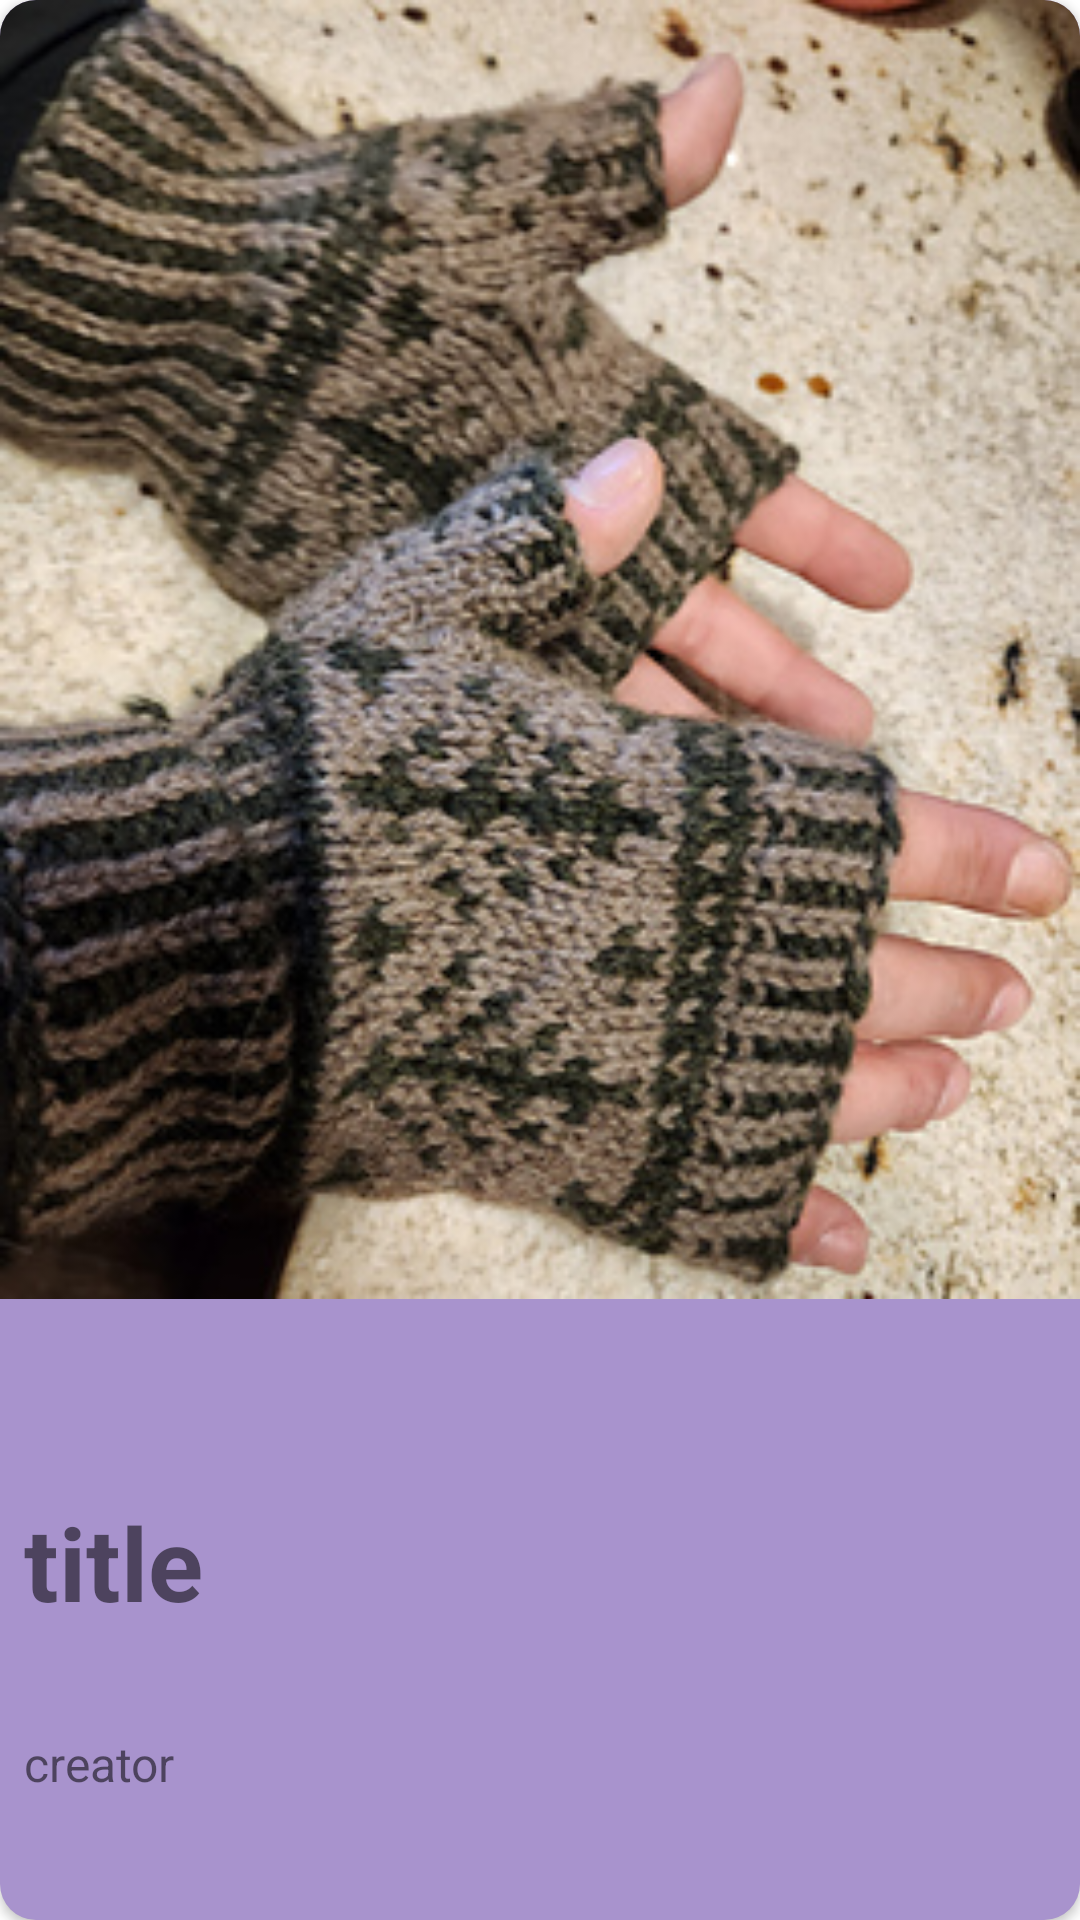

Reconstruct the res/layout file that produces this screen, plus the resources it refers to.
<!-- AndroidManifest.xml: application theme Theme.Yarnify -->
<!-- res/layout/pattern_card.xml -->
<?xml version="1.0" encoding="utf-8"?>
<androidx.cardview.widget.CardView xmlns:android="http://schemas.android.com/apk/res/android"
    xmlns:app="http://schemas.android.com/apk/res-auto"

    android:layout_width="match_parent"
    android:layout_height="wrap_content"
    android:layout_margin="8dp"
    android:background="#FFFFFF"
    app:cardBackgroundColor="#00FFFFFF"
    app:cardCornerRadius="12dp"
    app:layout_constraintBottom_toBottomOf="parent"
    app:layout_constraintEnd_toEndOf="parent"
    app:layout_constraintStart_toStartOf="parent"
    app:layout_constraintTop_toTopOf="parent">

    <androidx.constraintlayout.widget.ConstraintLayout
        android:layout_width="match_parent"
        android:layout_height="match_parent"
        android:background="@color/light_purple">

        <ImageView
            android:id="@+id/imageView"
            android:layout_width="match_parent"
            android:layout_height="wrap_content"
            android:adjustViewBounds="true"
            android:scaleType="fitCenter"
            app:layout_constraintEnd_toEndOf="parent"
            app:layout_constraintStart_toStartOf="parent"
            app:layout_constraintTop_toTopOf="parent"
            app:srcCompat="@drawable/ravelry_sample_photo" />

        <TextView
            android:id="@+id/textView1"
            android:layout_width="wrap_content"
            android:layout_height="wrap_content"
            android:layout_marginLeft="8dp"
            android:layout_marginBottom="32dp"
            android:text="title"
            android:textSize="34sp"
            android:textStyle="bold"
            app:layout_constraintBottom_toBottomOf="parent"
            app:layout_constraintStart_toStartOf="parent"
            app:layout_constraintTop_toBottomOf="@+id/imageView" />

        <TextView
            android:id="@+id/textView2"
            android:layout_width="wrap_content"
            android:layout_height="wrap_content"
            android:layout_marginLeft="8dp"
            android:layout_marginBottom="8dp"
            android:text="creator"
            android:textSize="16sp"
            app:layout_constraintBottom_toBottomOf="parent"
            app:layout_constraintStart_toStartOf="parent"
            app:layout_constraintTop_toBottomOf="@+id/textView1" />
    </androidx.constraintlayout.widget.ConstraintLayout>

</androidx.cardview.widget.CardView>
<!-- resources referenced by this layout -->
<resources>
  <color name="light_purple">#A893CD</color>
  <!-- drawable ravelry_sample_photo: jpg bitmap (drawable, 72839 bytes) -->
  <style name="Theme.Yarnify" parent="Theme.MaterialComponents.DayNight.DarkActionBar">
          
          <item name="colorPrimary">#362F40</item>
          <item name="colorPrimaryVariant">#AA2D2D</item>
          <item name="colorOnPrimary">#AA2D2D</item>
          
          <item name="colorSecondary">#AA2D2D</item>
          <item name="colorSecondaryVariant">#AA2D2D</item>
          <item name="colorOnSecondary">#CD1212</item>
          
          <item name="android:statusBarColor">#362F40</item>
          
      </style>
</resources>
